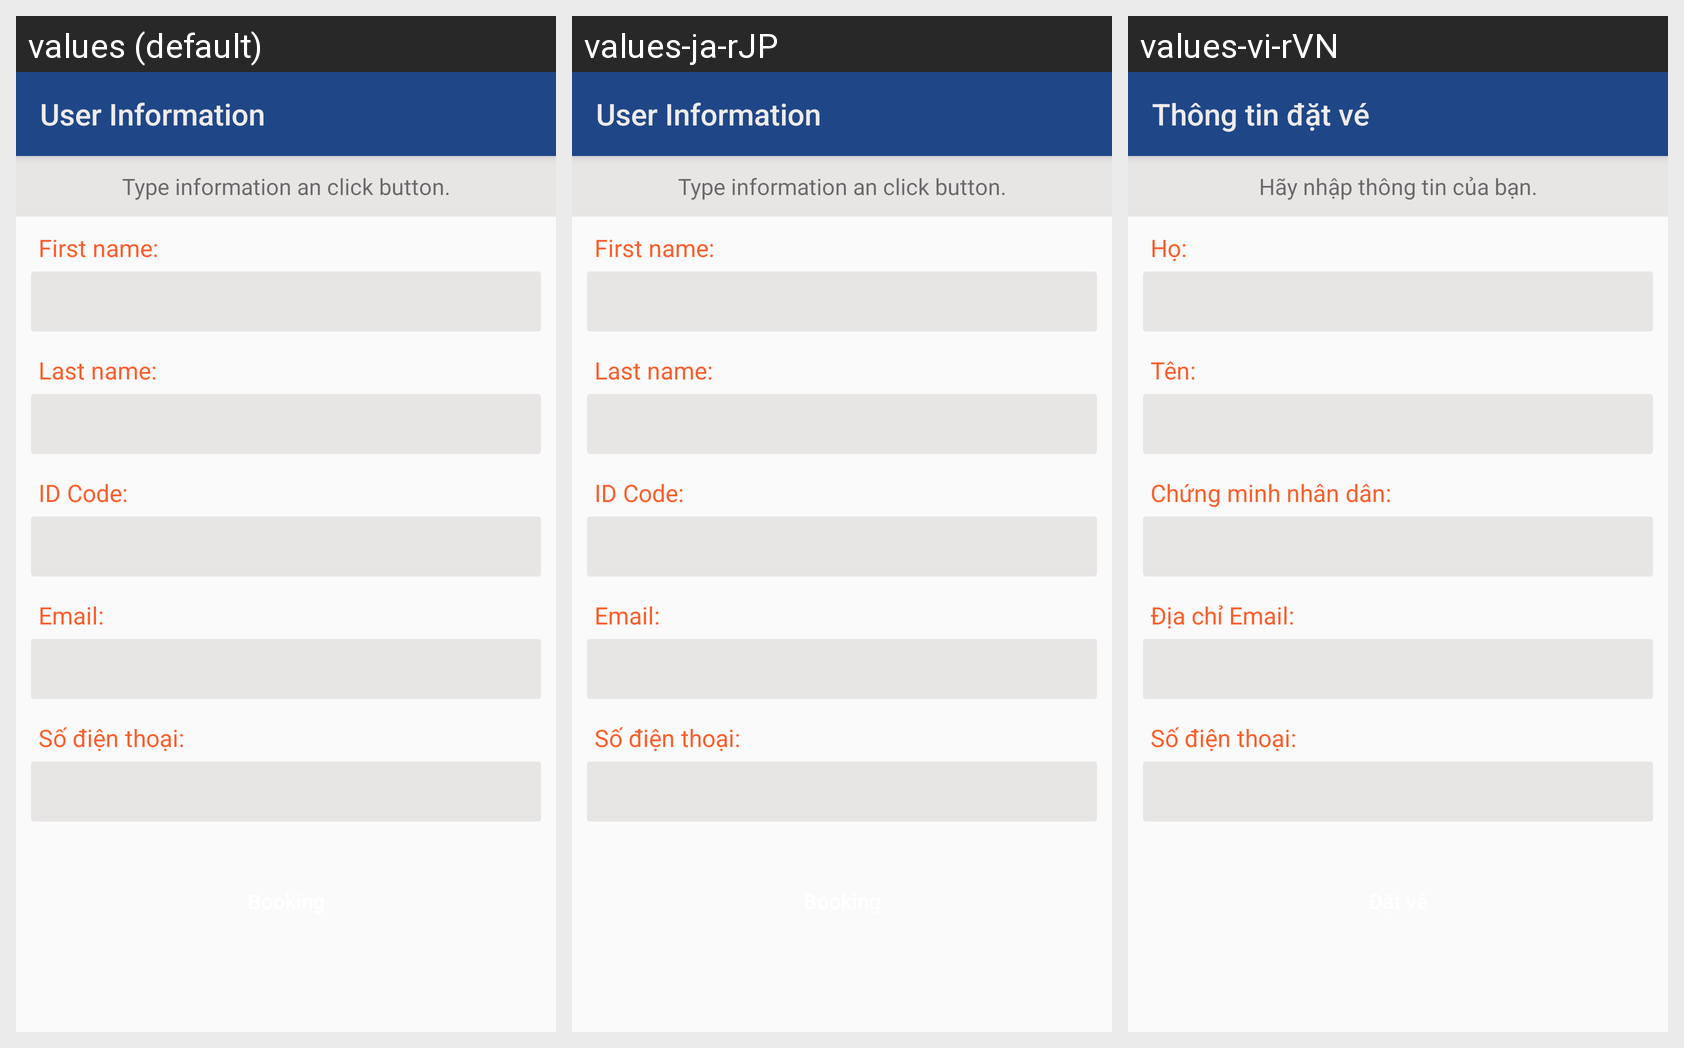

Translations of the strings shown on this Android screen, per locale in the grid:
Android screen res/layout/activity_get_user_info.xml rendered under 3 locales, left to right: values (default), values-ja-rJP, values-vi-rVN. Device: Nexus 5 (rendered at 1080×1920; each locale shown at half size, 540×960, under a caption strip naming it); theme AppTheme.
Strings drawn on this screen, with the default value and each locale's value (text and hints the layout hard-codes, and strings that could not be matched under every locale, appear in the picture but are not listed):

user_info
  values: User Information
  values-ja-rJP: User Information  [not translated; the default value is used]
  values-vi-rVN: Thông tin đặt vé

guide_checkin
  values: Type information an click button.
  values-ja-rJP: Type information an click button.  [not translated; the default value is used]
  values-vi-rVN: Hãy nhập thông tin của bạn.

first_name
  values: First name:
  values-ja-rJP: First name:  [not translated; the default value is used]
  values-vi-rVN: Họ:

last_name
  values: Last name:
  values-ja-rJP: Last name:  [not translated; the default value is used]
  values-vi-rVN: Tên:

ID_code
  values: ID Code:
  values-ja-rJP: ID Code:  [not translated; the default value is used]
  values-vi-rVN: Chứng minh nhân dân:

email
  values: Email:
  values-ja-rJP: Email:  [not translated; the default value is used]
  values-vi-rVN: Địa chỉ Email:
